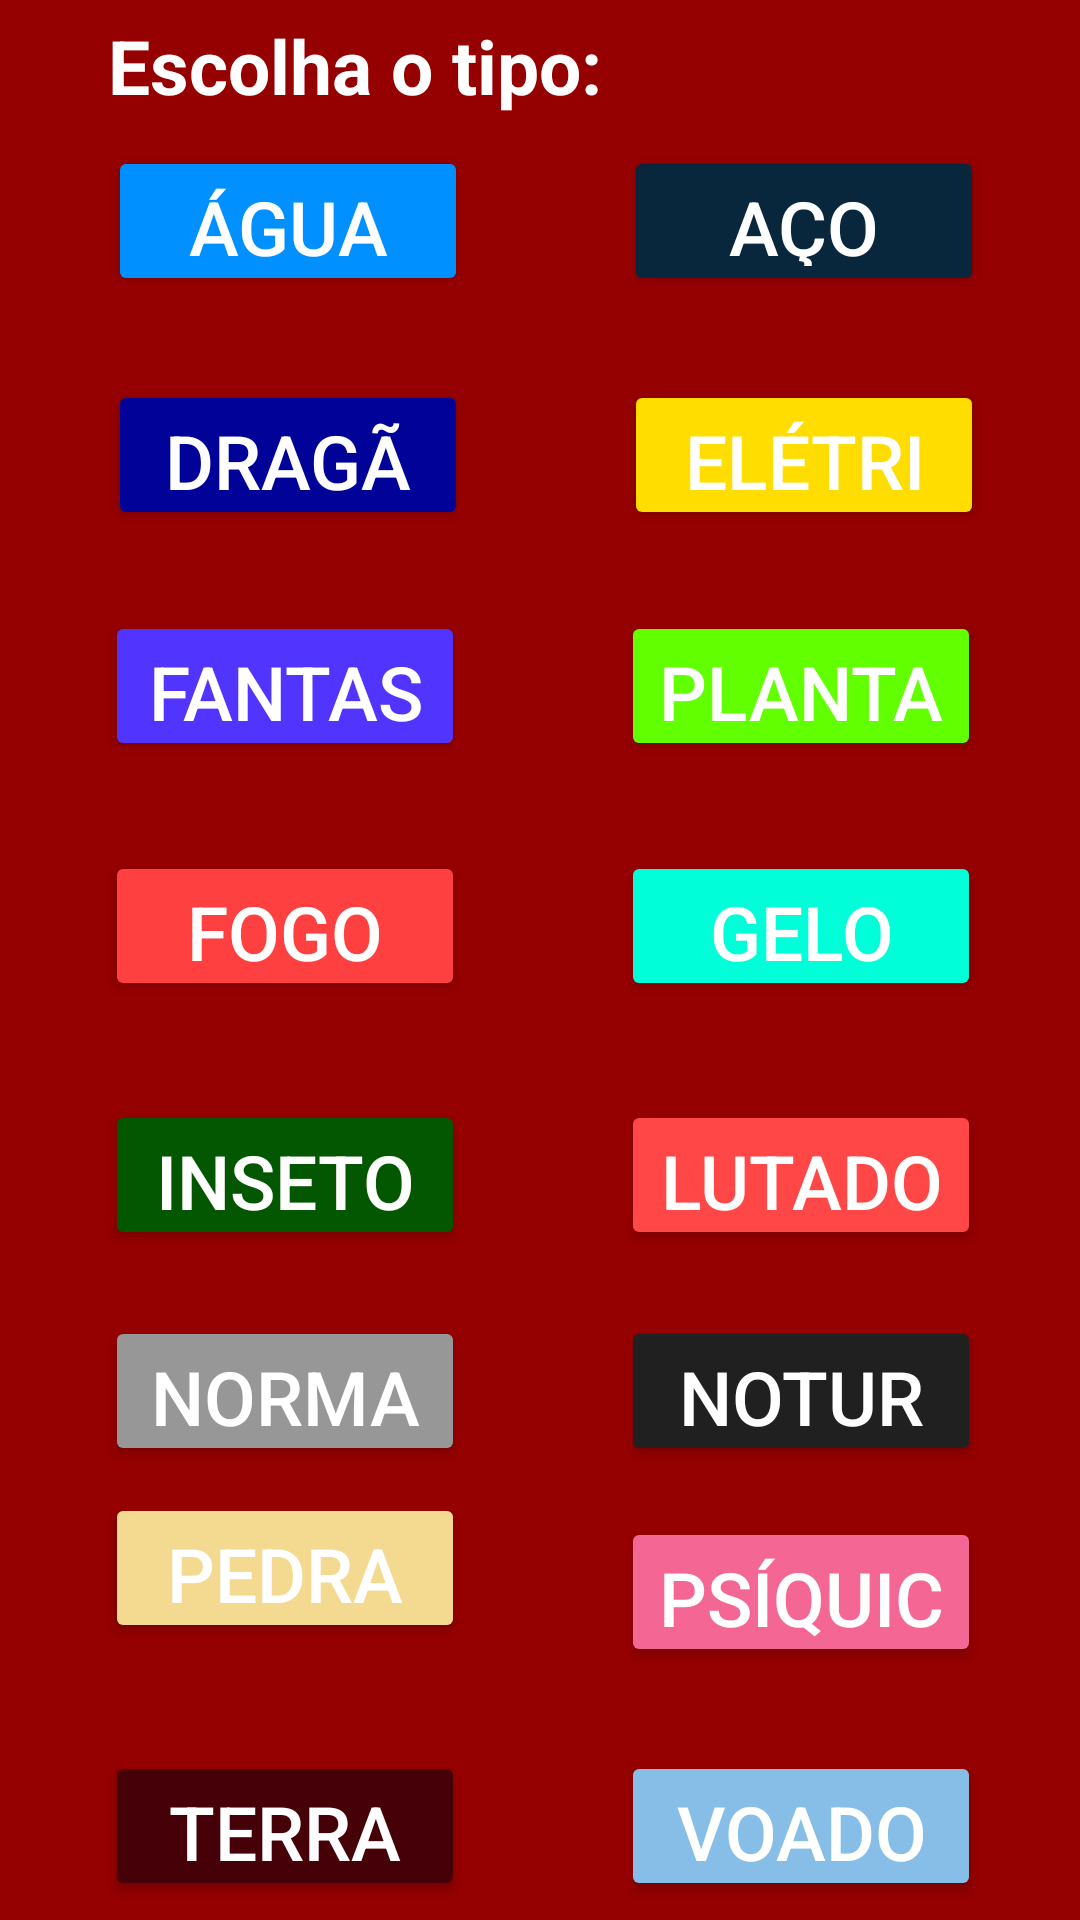

Produce the Android XML layout that renders to this screen, including the resource entries it uses.
<!-- AndroidManifest.xml: application theme Theme.PokedexProva -->
<!-- res/layout/activity_tela_tipos.xml -->
<?xml version="1.0" encoding="utf-8"?>
<androidx.constraintlayout.widget.ConstraintLayout xmlns:android="http://schemas.android.com/apk/res/android"
    xmlns:app="http://schemas.android.com/apk/res-auto"
    xmlns:tools="http://schemas.android.com/tools"
    android:layout_width="match_parent"
    android:layout_height="match_parent"
    android:background="#950000"
    tools:context=".TelaTipos">

    <Button
        android:id="@+id/botaoAgua"
        android:layout_width="wrap_content"
        android:layout_height="wrap_content"
        android:layout_marginStart="4dp"
        android:layout_marginTop="10dp"
        android:layout_marginEnd="20dp"
        android:width="120dp"
        android:height="50dp"
        android:backgroundTint="#0090FF"
        android:text="Água"
        android:onClick="agua"
        android:textColor="@color/white"
        android:textSize="25dp"
        app:layout_constraintEnd_toStartOf="@+id/botaoAco"
        app:layout_constraintStart_toStartOf="parent"
        app:layout_constraintTop_toBottomOf="@+id/TituloTipos" />

    <Button
        android:id="@+id/botaoPedra"
        android:layout_width="wrap_content"
        android:layout_height="wrap_content"
        android:layout_marginStart="2dp"
        android:layout_marginTop="9dp"
        android:layout_marginEnd="19dp"
        android:width="120dp"
        android:height="50dp"
        android:onClick="pedra"
        android:backgroundTint="#F3DA90"
        android:text="Pedra"
        android:textColor="@color/white"
        android:textSize="25dp"
        app:layout_constraintEnd_toStartOf="@+id/botaoPsic"
        app:layout_constraintStart_toStartOf="parent"
        app:layout_constraintTop_toBottomOf="@+id/botaoNormal" />

    <Button
        android:id="@+id/botaoVoador"
        android:layout_width="wrap_content"
        android:layout_height="wrap_content"
        android:layout_marginTop="28dp"
        android:width="120dp"
        android:height="50dp"
        android:onClick="voador"
        android:backgroundTint="#87BEE8"
        android:text="Voador"
        android:textColor="@color/white"
        android:textSize="25dp"
        app:layout_constraintEnd_toEndOf="parent"
        app:layout_constraintStart_toEndOf="@+id/botaoTerra"
        app:layout_constraintTop_toBottomOf="@+id/botaoPsic" />

    <Button
        android:id="@+id/botaoNoturno"
        android:layout_width="wrap_content"
        android:layout_height="wrap_content"
        android:layout_marginTop="22dp"
        android:width="120dp"
        android:height="50dp"
        android:backgroundTint="#202020"
        android:text="Noturno"
        android:onClick="sombrio"
        android:textColor="@color/white"
        android:textSize="25dp"
        app:layout_constraintEnd_toEndOf="parent"
        app:layout_constraintStart_toEndOf="@+id/botaoNormal"
        app:layout_constraintTop_toBottomOf="@+id/botaoLutador" />

    <Button
        android:id="@+id/botaoLutador"
        android:layout_width="wrap_content"
        android:layout_height="wrap_content"
        android:layout_marginTop="33dp"
        android:width="120dp"
        android:height="50dp"
        android:backgroundTint="#FF4747"
        android:text="Lutador"
        android:onClick="lutador"
        android:textColor="@color/white"
        android:textSize="25dp"
        app:layout_constraintEnd_toEndOf="parent"
        app:layout_constraintStart_toEndOf="@+id/botaoInseto"
        app:layout_constraintTop_toBottomOf="@+id/botaoGelo" />

    <Button
        android:id="@+id/botaoFantas"
        android:layout_width="wrap_content"
        android:layout_height="wrap_content"
        android:layout_marginStart="2dp"
        android:layout_marginEnd="19dp"
        android:width="120dp"
        android:height="50dp"
        android:backgroundTint="#5234FF"
        android:text="Fantasma"
        android:onClick="fantasma"
        android:textColor="@color/white"
        android:textSize="25dp"
        app:layout_constraintBottom_toBottomOf="@+id/botaoPlanta"
        app:layout_constraintEnd_toStartOf="@+id/botaoPlanta"
        app:layout_constraintStart_toStartOf="parent"
        app:layout_constraintTop_toTopOf="@+id/botaoPlanta" />

    <Button
        android:id="@+id/botaoPsic"
        android:layout_width="wrap_content"
        android:layout_height="wrap_content"
        android:layout_marginTop="17dp"
        android:width="120dp"
        android:height="50dp"
        android:onClick="psiquico"
        android:backgroundTint="#F46693"
        android:text="Psíquico"
        android:textColor="@color/white"
        android:textSize="25dp"
        app:layout_constraintEnd_toEndOf="parent"
        app:layout_constraintStart_toEndOf="@+id/botaoPedra"
        app:layout_constraintTop_toBottomOf="@+id/botaoNoturno" />

    <Button
        android:id="@+id/botaoAco"
        android:layout_width="wrap_content"
        android:layout_height="wrap_content"
        android:layout_marginTop="10dp"
        android:width="120dp"
        android:height="50dp"
        android:onClick="aco"
        android:backgroundTint="#08263C"
        android:text="Aço"
        android:textColor="@color/white"
        android:textSize="25dp"
        app:layout_constraintEnd_toEndOf="parent"
        app:layout_constraintStart_toEndOf="@+id/botaoAgua"
        app:layout_constraintTop_toBottomOf="@+id/TituloTipos" />

    <Button
        android:id="@+id/botaoTerra"
        android:layout_width="wrap_content"
        android:layout_height="wrap_content"
        android:layout_marginStart="2dp"
        android:layout_marginTop="36dp"
        android:layout_marginEnd="19dp"
        android:width="120dp"
        android:onClick="terra"
        android:height="50dp"
        android:backgroundTint="#450008"
        android:text="Terra"
        android:textColor="@color/white"
        android:textSize="25dp"
        app:layout_constraintEnd_toStartOf="@+id/botaoVoador"
        app:layout_constraintStart_toStartOf="parent"
        app:layout_constraintTop_toBottomOf="@+id/botaoPedra" />

    <Button
        android:id="@+id/botaoDragao"
        android:layout_width="wrap_content"
        android:layout_height="wrap_content"
        android:layout_marginStart="4dp"
        android:layout_marginEnd="20dp"
        android:onClick="dragao"
        android:layout_marginBottom="27dp"
        android:width="120dp"
        android:height="50dp"
        android:backgroundTint="#000298"
        android:text="Dragão"
        android:textColor="@color/white"
        android:textSize="25dp"
        app:layout_constraintBottom_toTopOf="@+id/botaoFantas"
        app:layout_constraintEnd_toStartOf="@+id/botaoEletri"
        app:layout_constraintStart_toStartOf="parent" />

    <Button
        android:id="@+id/botaoFogo"
        android:layout_width="wrap_content"
        android:layout_height="wrap_content"
        android:layout_marginStart="2dp"
        android:layout_marginTop="30dp"
        android:layout_marginEnd="19dp"
        android:width="120dp"
        android:height="50dp"
        android:backgroundTint="#FF4040"
        android:text="Fogo"
        android:onClick="fogo"
        android:textColor="@color/white"
        android:textSize="25dp"
        app:layout_constraintEnd_toStartOf="@+id/botaoGelo"
        app:layout_constraintStart_toStartOf="parent"
        app:layout_constraintTop_toBottomOf="@+id/botaoFantas" />

    <Button
        android:id="@+id/botaoGelo"
        android:layout_width="wrap_content"
        android:layout_height="wrap_content"
        android:layout_marginTop="30dp"
        android:width="120dp"
        android:height="50dp"
        android:backgroundTint="#00FFD9"
        android:text="Gelo"
        android:onClick="gelo"
        android:textColor="@color/white"
        android:textSize="25dp"
        app:layout_constraintEnd_toEndOf="parent"
        app:layout_constraintStart_toEndOf="@+id/botaoFogo"
        app:layout_constraintTop_toBottomOf="@+id/botaoPlanta" />

    <Button
        android:id="@+id/botaoEletri"
        android:layout_width="wrap_content"
        android:layout_height="wrap_content"
        android:layout_marginTop="28dp"
        android:width="120dp"
        android:height="50dp"
        android:backgroundTint="#FFDD00"
        android:text="Elétri"
        android:onClick="eletrico"
        android:textColor="@color/white"
        android:textSize="25dp"
        app:layout_constraintEnd_toEndOf="parent"
        app:layout_constraintStart_toEndOf="@+id/botaoDragao"
        app:layout_constraintTop_toBottomOf="@+id/botaoAco" />

    <Button
        android:id="@+id/botaoPlanta"
        android:layout_width="wrap_content"
        android:layout_height="wrap_content"
        android:layout_marginTop="27dp"
        android:width="120dp"
        android:height="50dp"
        android:backgroundTint="#62FF00"
        android:text="Planta"
        android:textColor="@color/white"
        android:textSize="25dp"
        android:onClick="planta"
        app:layout_constraintEnd_toEndOf="parent"
        app:layout_constraintStart_toEndOf="@+id/botaoFantas"
        app:layout_constraintTop_toBottomOf="@+id/botaoEletri" />

    <Button
        android:id="@+id/botaoInseto"
        android:layout_width="wrap_content"
        android:layout_height="wrap_content"
        android:layout_marginStart="2dp"
        android:layout_marginTop="33dp"
        android:layout_marginEnd="19dp"
        android:width="120dp"
        android:height="50dp"
        android:backgroundTint="#035700"
        android:text="Inseto"
        android:onClick="inseto"
        android:textColor="@color/white"
        android:textSize="25dp"
        app:layout_constraintEnd_toStartOf="@+id/botaoLutador"
        app:layout_constraintStart_toStartOf="parent"
        app:layout_constraintTop_toBottomOf="@+id/botaoFogo" />

    <Button
        android:id="@+id/botaoNormal"
        android:layout_width="wrap_content"
        android:layout_height="wrap_content"
        android:layout_marginStart="2dp"
        android:layout_marginTop="22dp"
        android:layout_marginEnd="19dp"
        android:width="120dp"
        android:height="50dp"
        android:onClick="normal"
        android:backgroundTint="#979797"
        android:text="Normal"
        android:textColor="@color/white"
        android:textSize="25dp"
        app:layout_constraintEnd_toStartOf="@+id/botaoNoturno"
        app:layout_constraintStart_toStartOf="parent"
        app:layout_constraintTop_toBottomOf="@+id/botaoInseto" />

    <TextView
        android:id="@+id/TituloTipos"
        android:layout_width="wrap_content"
        android:layout_height="wrap_content"
        android:layout_marginTop="5dp"
        android:text="Escolha o tipo:"
        android:textColor="#FFFFFF"
        android:textSize="25sp"
        android:textStyle="bold"
        app:layout_constraintStart_toStartOf="@+id/botaoAgua"
        app:layout_constraintTop_toTopOf="parent" />

</androidx.constraintlayout.widget.ConstraintLayout>
<!-- resources referenced by this layout -->
<resources>
  <color name="white">#FFFFFFFF</color>
  <style name="Theme.PokedexProva" parent="Theme.MaterialComponents.DayNight.NoActionBar">
          
          <item name="colorPrimary">@color/purple_500</item>
          <item name="colorPrimaryVariant">@color/purple_700</item>
          <item name="colorOnPrimary">@color/white</item>
          
          <item name="colorSecondary">@color/teal_200</item>
          <item name="colorSecondaryVariant">@color/teal_700</item>
          <item name="colorOnSecondary">@color/black</item>
          
          <item name="android:statusBarColor">?attr/colorPrimaryVariant</item>
          
      </style>
  <color name="purple_500">#FF0027</color>
  <color name="purple_700">#2B272C</color>
  <color name="teal_200">#000000</color>
  <color name="teal_700">#7C1A30</color>
  <color name="black">#FF000000</color>
</resources>
